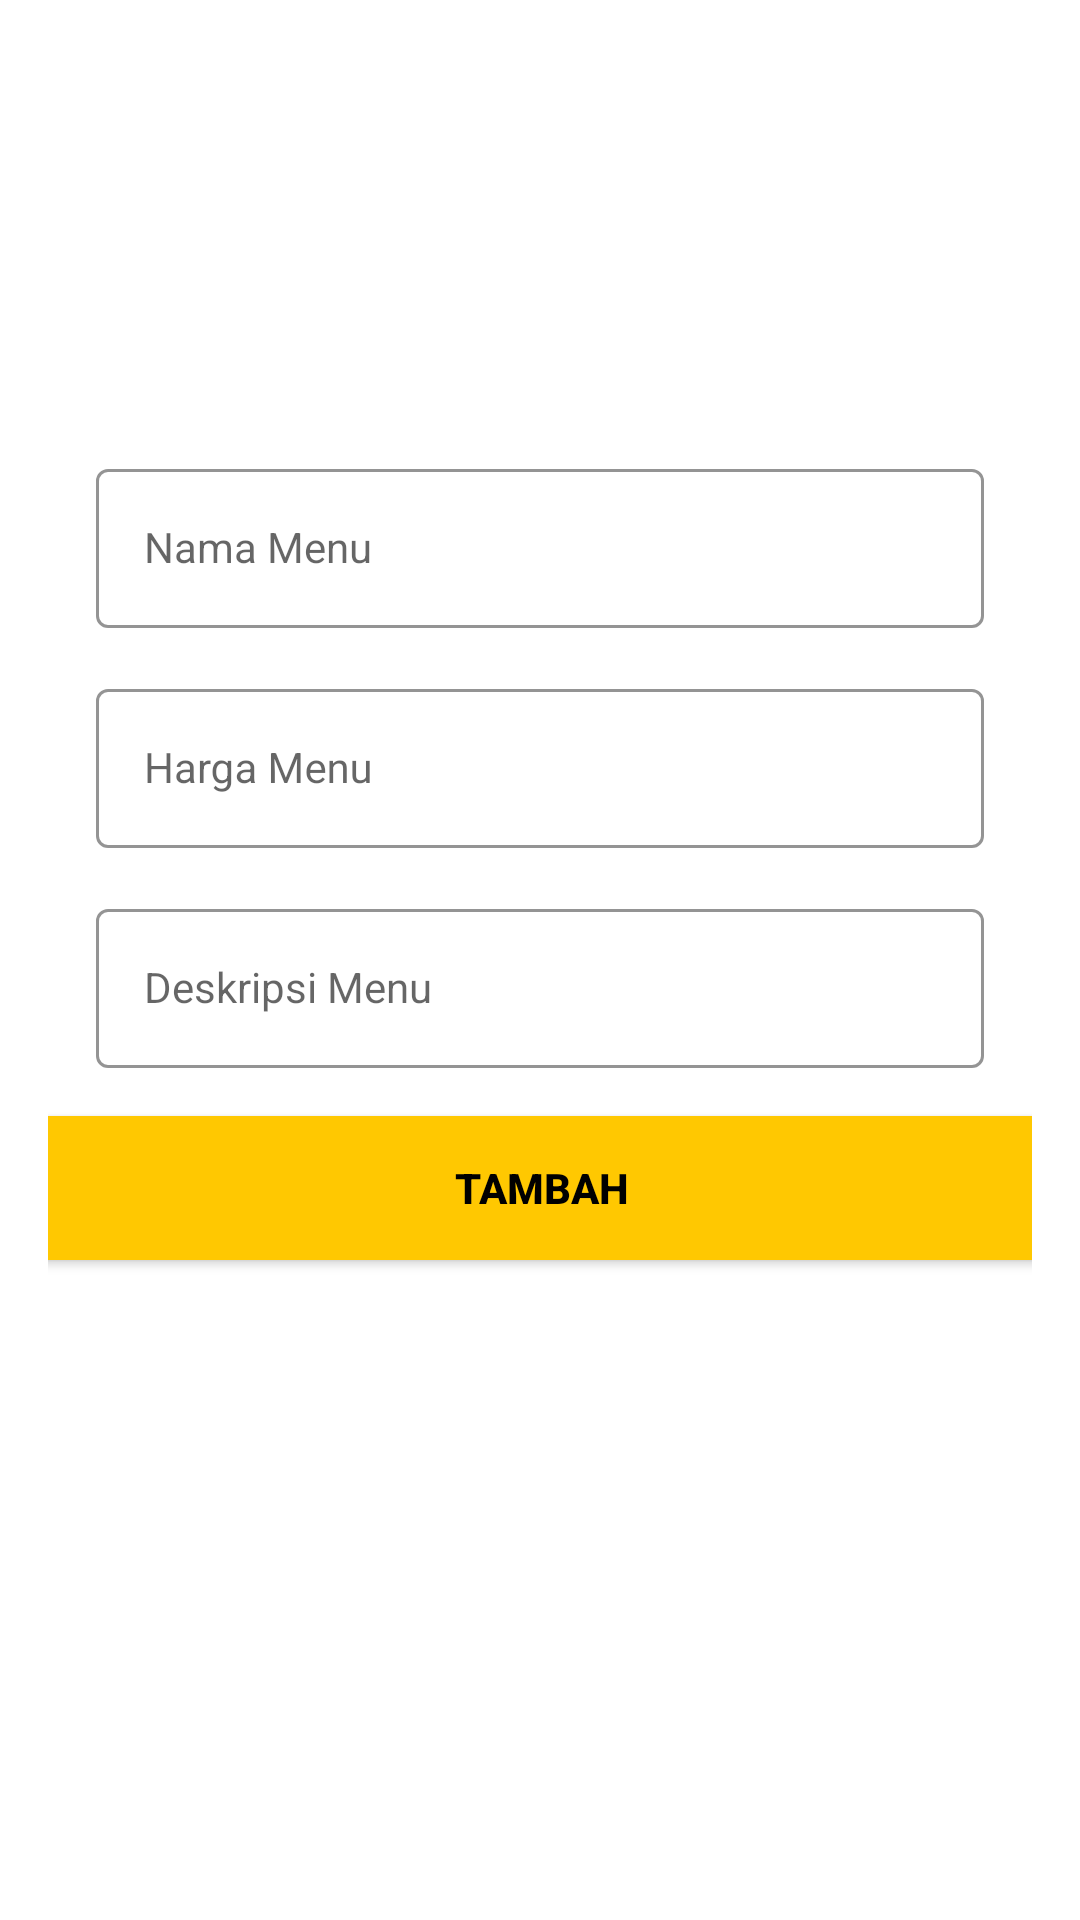

This screen was rendered from an Android layout file. Write that file and the resources it references.
<!-- AndroidManifest.xml: application theme Theme.MaterialComponents.DayNight.NoActionBar -->
<!-- res/layout/activity_tambah_menu.xml -->
<?xml version="1.0" encoding="utf-8"?>
<androidx.constraintlayout.widget.ConstraintLayout xmlns:android="http://schemas.android.com/apk/res/android"
    xmlns:app="http://schemas.android.com/apk/res-auto"
    xmlns:tools="http://schemas.android.com/tools"
    android:layout_width="match_parent"
    android:layout_height="match_parent"
    android:padding="16dp"
    tools:context=".menu.TambahMenu">

    <ImageView
        android:id="@+id/iv_menu"
        android:layout_width="120dp"
        android:layout_height="120dp"
        android:layout_gravity="center"
        android:src="@drawable/placeholder_image"
        app:layout_constraintEnd_toEndOf="parent"
        app:layout_constraintStart_toStartOf="parent"
        app:layout_constraintTop_toTopOf="parent" />

    <com.google.android.material.textfield.TextInputLayout
        android:id="@+id/namaMenuLayout"
        style="@style/LoginTextInputOuterFieldStyle"
        android:layout_width="match_parent"
        android:layout_height="wrap_content"
        android:layout_marginHorizontal="16dp"
        app:boxStrokeColor="@color/yellow"
        app:hintTextColor="@color/yellow"
        app:layout_constraintEnd_toEndOf="parent"
        app:layout_constraintHorizontal_bias="0.5"
        app:layout_constraintStart_toStartOf="parent"
        app:layout_constraintTop_toBottomOf="@+id/iv_menu">

        <com.google.android.material.textfield.TextInputEditText
            android:id="@+id/namaMenu"
            style="@style/LoginTextInputInnerFieldStyle"
            android:layout_width="match_parent"
            android:layout_height="wrap_content"
            android:hint="Nama Menu"
            android:inputType="text" />
    </com.google.android.material.textfield.TextInputLayout>

    <com.google.android.material.textfield.TextInputLayout
        android:id="@+id/hargaMenuLayout"
        style="@style/LoginTextInputOuterFieldStyle"
        android:layout_width="match_parent"
        android:layout_height="wrap_content"
        android:layout_marginHorizontal="16dp"
        app:boxStrokeColor="@color/yellow"
        app:hintTextColor="@color/yellow"
        app:layout_constraintStart_toStartOf="parent"
        app:layout_constraintTop_toBottomOf="@+id/namaMenuLayout">

        <com.google.android.material.textfield.TextInputEditText
            android:id="@+id/hargaMenu"
            style="@style/LoginTextInputInnerFieldStyle"
            android:layout_width="match_parent"
            android:layout_height="wrap_content"
            android:hint="Harga Menu"
            android:inputType="number" />
    </com.google.android.material.textfield.TextInputLayout>

    <com.google.android.material.textfield.TextInputLayout
        android:id="@+id/deskripsiMenuLayout"
        style="@style/LoginTextInputOuterFieldStyle"
        android:layout_width="match_parent"
        android:layout_height="wrap_content"
        android:layout_marginHorizontal="16dp"
        app:boxStrokeColor="@color/yellow"
        app:hintTextColor="@color/yellow"
        app:layout_constraintEnd_toEndOf="parent"
        app:layout_constraintStart_toStartOf="parent"
        app:layout_constraintTop_toBottomOf="@+id/hargaMenuLayout">

        <com.google.android.material.textfield.TextInputEditText
            android:id="@+id/deskripsiMenu"
            style="@style/LoginTextInputInnerFieldStyle"
            android:layout_width="match_parent"
            android:layout_height="wrap_content"
            android:hint="Deskripsi Menu"
            android:inputType="text" />
    </com.google.android.material.textfield.TextInputLayout>

    <androidx.appcompat.widget.AppCompatButton
        android:id="@+id/btnTambah"
        android:layout_width="347dp"
        android:layout_marginTop="16dp"
        android:layout_height="wrap_content"
        android:layout_marginHorizontal="16dp"
        android:background="@color/yellow"
        android:text="Tambah"
        android:textColor="@color/black"
        android:textStyle="bold"
        app:layout_constraintEnd_toEndOf="parent"
        app:layout_constraintStart_toStartOf="parent"
        app:layout_constraintTop_toBottomOf="@+id/deskripsiMenuLayout" />

</androidx.constraintlayout.widget.ConstraintLayout>
<!-- resources referenced by this layout -->
<resources>
  <color name="black">#FF000000</color>
  <color name="yellow">#FFC801</color>
  <style name="LoginTextInputInnerFieldStyle" parent="Widget.MaterialComponents.TextInputLayout.OutlinedBox">
              <item name="android:layout_width">match_parent</item>
              <item name="android:layout_height">wrap_content</item>
              <item name="android:textColor">@color/black</item>
              <item name="android:textColorHint">@color/black</item>
              <item name="android:maxLines">1</item>
              <item name="android:textSize">14sp</item>
              <item name="android:singleLine">true</item>
          </style>
  <style name="LoginTextInputOuterFieldStyle" parent="Widget.MaterialComponents.TextInputLayout.OutlinedBox">
              <item name="android:layout_width">match_parent</item>
              <item name="android:layout_height">wrap_content</item>
              <item name="android:layout_marginTop">15dp</item>
              <item name="android:layout_marginBottom">15dp</item>
          </style>
</resources>
